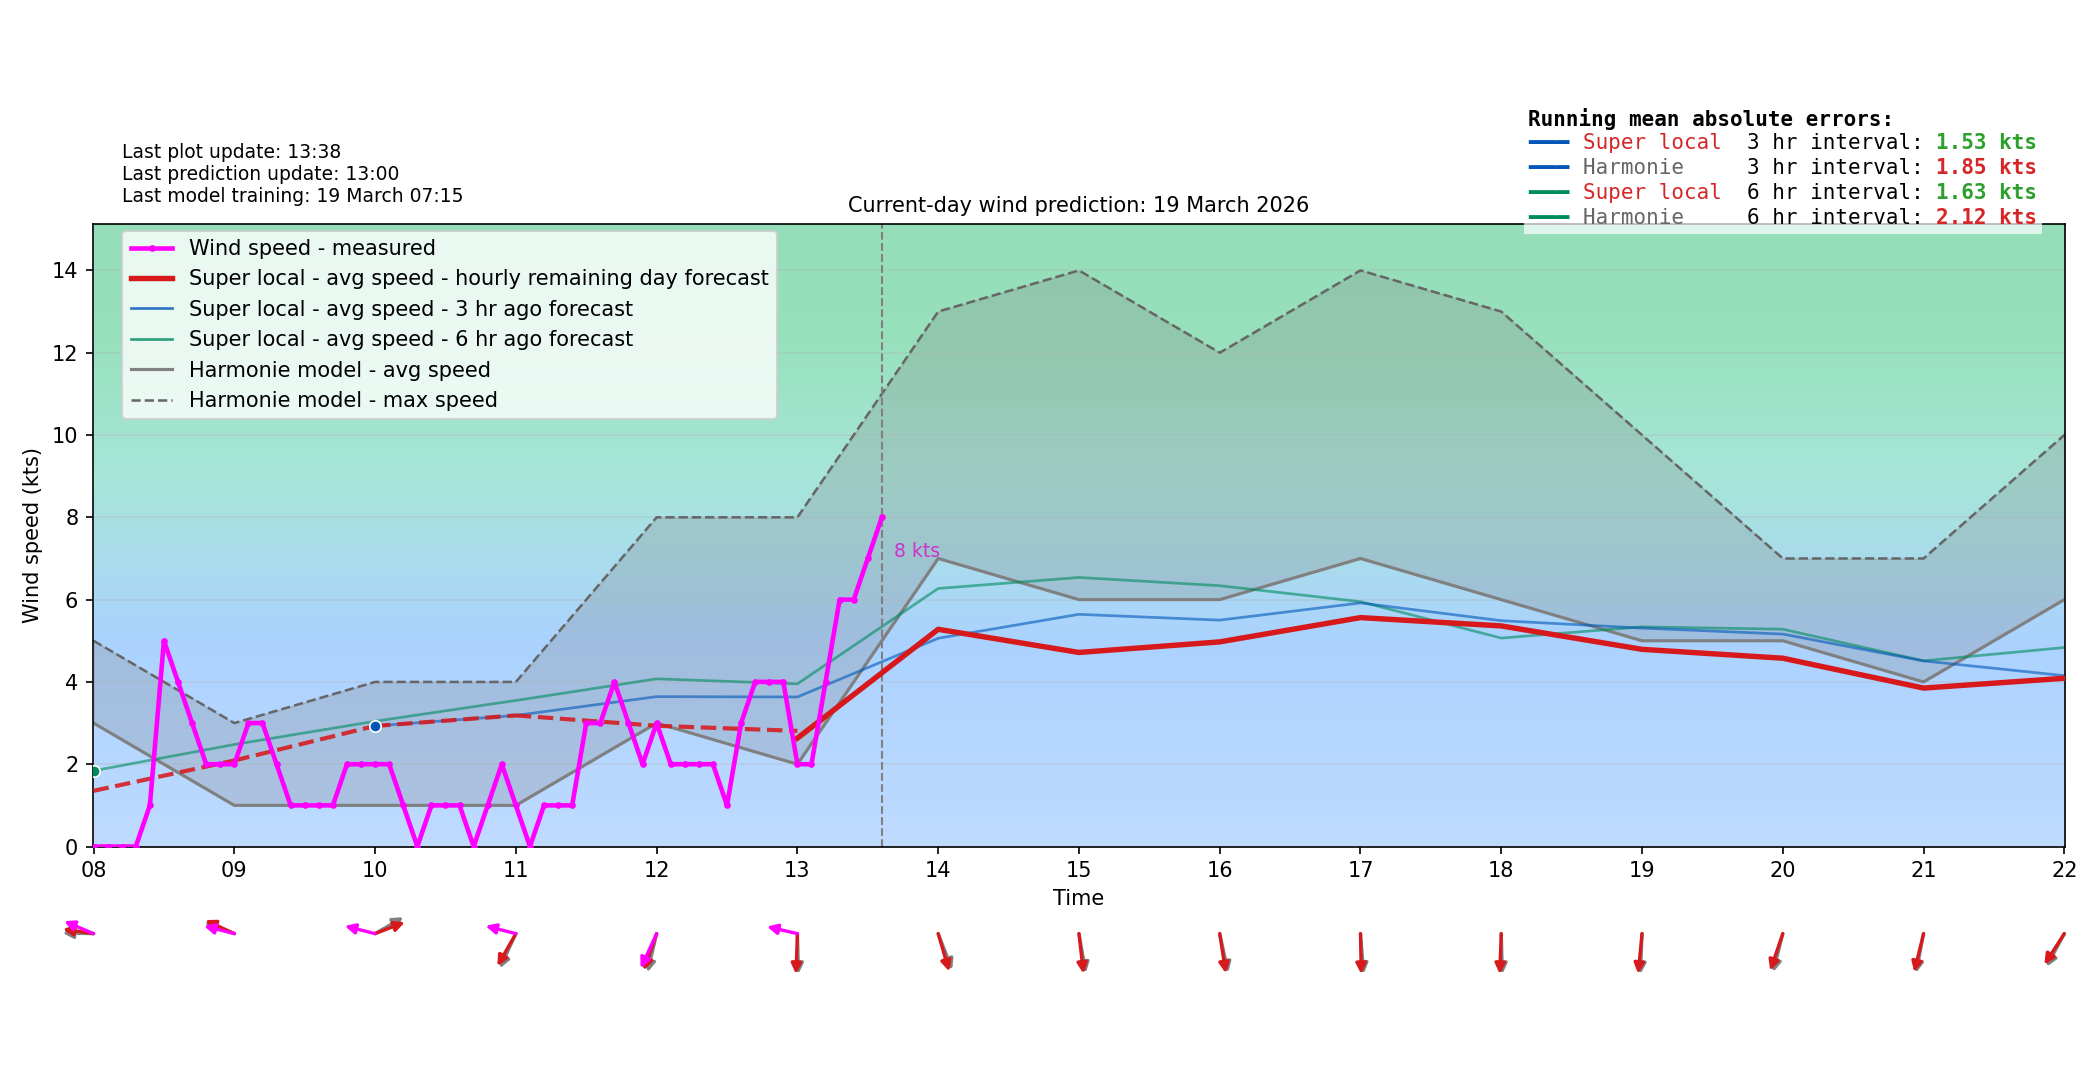

Data behind this chart, as committed beside it:
time_local, forecast_wind_speed, forecast_wind_min, forecast_wind_max, forecast_wind_dir_deg, actual_wind_speed, actual_wind_dir_deg, lstm_pred_wind_speed_full, lstm_pred_wind_dir_deg_full, lstm_pred_wind_speed, lstm_pred_wind_dir_deg, is_future, hour_local, minute_local
2026-03-19T00:00:00+0100, 5.0, 5.0, 8.0, 94.0, , , 2.74, 100.1, , , False, 00, 0
2026-03-19T00:06:00+0100, 5.0, 5.0, 7.9, 96.4, 3.0, 97.0, 2.75, 102.4, , , False, 00, 6
2026-03-19T00:12:00+0100, 5.0, 5.0, 7.8, 98.8, 4.0, 98.0, 2.76, 104.6, , , False, 00, 12
2026-03-19T00:18:00+0100, 5.0, 5.0, 7.7, 101.2, 3.0, 99.0, 2.77, 106.8, , , False, 00, 18
2026-03-19T00:24:00+0100, 5.0, 5.0, 7.6, 103.6, 3.0, 99.0, 2.78, 109.1, , , False, 00, 24
2026-03-19T00:30:00+0100, 5.0, 5.0, 7.5, 106.0, 3.0, 102.0, 2.79, 111.3, , , False, 00, 30
2026-03-19T00:36:00+0100, 5.0, 5.0, 7.4, 108.4, 3.0, 108.0, 2.8, 113.6, , , False, 00, 36
2026-03-19T00:42:00+0100, 5.0, 5.0, 7.3, 110.8, 3.0, 108.0, 2.81, 115.8, , , False, 00, 42
2026-03-19T00:48:00+0100, 5.0, 5.0, 7.2, 113.2, 3.0, 108.0, 2.82, 118, , , False, 00, 48
2026-03-19T00:54:00+0100, 5.0, 5.0, 7.1, 115.6, 3.0, 108.0, 2.83, 120.3, , , False, 00, 54
2026-03-19T01:00:00+0100, 5.0, 5.0, 7.0, 118.0, 2.0, 108.0, 2.84, 122.5, , , False, 01, 0
2026-03-19T01:06:00+0100, 4.9, 4.9, 6.9, 116.3, 2.0, 108.0, 2.662, 120.8, , , False, 01, 6
2026-03-19T01:12:00+0100, 4.8, 4.8, 6.8, 114.6, 1.0, 108.0, 2.484, 119.1, , , False, 01, 12
2026-03-19T01:18:00+0100, 4.7, 4.7, 6.7, 112.9, 1.0, 108.0, 2.306, 117.4, , , False, 01, 18
2026-03-19T01:24:00+0100, 4.6, 4.6, 6.6, 111.2, 1.0, 108.0, 2.127, 115.8, , , False, 01, 24
2026-03-19T01:30:00+0100, 4.5, 4.5, 6.5, 109.5, 1.0, 108.0, 1.949, 114.1, , , False, 01, 30
2026-03-19T01:36:00+0100, 4.4, 4.4, 6.4, 107.8, 0.0, 108.0, 1.771, 112.4, , , False, 01, 36
2026-03-19T01:42:00+0100, 4.3, 4.3, 6.3, 106.1, 0.0, 108.0, 1.593, 110.7, , , False, 01, 42
2026-03-19T01:48:00+0100, 4.2, 4.2, 6.2, 104.4, 0.0, 108.0, 1.415, 109, , , False, 01, 48
2026-03-19T01:54:00+0100, 4.1, 4.1, 6.1, 102.7, 0.0, 108.0, 1.237, 107.3, , , False, 01, 54
2026-03-19T02:00:00+0100, 4.0, 4.0, 6.0, 101.0, 0.0, 108.0, 1.059, 105.6, , , False, 02, 0
2026-03-19T02:06:00+0100, 3.9, 3.9, 5.8, 95.2, 1.0, 108.0, 1.041, 99.81, , , False, 02, 6
2026-03-19T02:12:00+0100, 3.8, 3.8, 5.6, 89.4, 1.0, 108.0, 1.023, 94, , , False, 02, 12
2026-03-19T02:18:00+0100, 3.7, 3.7, 5.4, 83.6, 2.0, 108.0, 1.005, 88.19, , , False, 02, 18
2026-03-19T02:24:00+0100, 3.6, 3.6, 5.2, 77.8, 1.0, 108.0, 0.9878, 82.38, , , False, 02, 24
2026-03-19T02:30:00+0100, 3.5, 3.5, 5.0, 72.0, 0.0, 108.0, 0.9701, 76.57, , , False, 02, 30
2026-03-19T02:36:00+0100, 3.4, 3.4, 4.8, 66.2, 1.0, 108.0, 0.9524, 70.76, , , False, 02, 36
2026-03-19T02:42:00+0100, 3.3, 3.3, 4.6, 60.4, 1.0, 108.0, 0.9347, 64.95, , , False, 02, 42
2026-03-19T02:48:00+0100, 3.2, 3.2, 4.4, 54.6, 0.0, 108.0, 0.917, 59.14, , , False, 02, 48
2026-03-19T02:54:00+0100, 3.1, 3.1, 4.2, 48.8, 1.0, 108.0, 0.8992, 53.34, , , False, 02, 54
2026-03-19T03:00:00+0100, 3.0, 3.0, 4.0, 43.0, 1.0, 108.0, 0.8815, 47.53, , , False, 03, 0
2026-03-19T03:06:00+0100, 3.2, 3.2, 4.2, 45.4, 0.0, 108.0, 0.9599, 49.96, , , False, 03, 6
2026-03-19T03:12:00+0100, 3.4, 3.4, 4.4, 47.8, 0.0, 108.0, 1.038, 52.39, , , False, 03, 12
2026-03-19T03:18:00+0100, 3.6, 3.6, 4.6, 50.2, 1.0, 108.0, 1.116, 54.82, , , False, 03, 18
2026-03-19T03:24:00+0100, 3.8, 3.8, 4.8, 52.6, 0.0, 108.0, 1.195, 57.26, , , False, 03, 24
2026-03-19T03:30:00+0100, 4.0, 4.0, 5.0, 55.0, 1.0, 108.0, 1.273, 59.69, , , False, 03, 30
2026-03-19T03:36:00+0100, 4.2, 4.2, 5.2, 57.4, 2.0, 108.0, 1.351, 62.12, , , False, 03, 36
2026-03-19T03:42:00+0100, 4.4, 4.4, 5.4, 59.8, 1.0, 108.0, 1.43, 64.56, , , False, 03, 42
2026-03-19T03:48:00+0100, 4.6, 4.6, 5.6, 62.2, 0.0, 108.0, 1.508, 66.99, , , False, 03, 48
2026-03-19T03:54:00+0100, 4.8, 4.8, 5.8, 64.6, 0.0, 108.0, 1.586, 69.42, , , False, 03, 54
2026-03-19T04:00:00+0100, 5.0, 5.0, 6.0, 67.0, 0.0, 108.0, 1.665, 71.86, , , False, 04, 0
2026-03-19T04:06:00+0100, 4.8, 4.8, 5.8, 65.4, 0.0, 108.0, 1.592, 70.19, , , False, 04, 6
2026-03-19T04:12:00+0100, 4.6, 4.6, 5.6, 63.8, 1.0, 108.0, 1.519, 68.53, , , False, 04, 12
2026-03-19T04:18:00+0100, 4.4, 4.4, 5.4, 62.2, 1.0, 108.0, 1.446, 66.87, , , False, 04, 18
2026-03-19T04:24:00+0100, 4.2, 4.2, 5.2, 60.6, 0.0, 108.0, 1.373, 65.21, , , False, 04, 24
2026-03-19T04:30:00+0100, 4.0, 4.0, 5.0, 59.0, 0.0, 108.0, 1.3, 63.55, , , False, 04, 30
2026-03-19T04:36:00+0100, 3.8, 3.8, 4.8, 57.4, 0.0, 108.0, 1.226, 61.89, , , False, 04, 36
2026-03-19T04:42:00+0100, 3.6, 3.6, 4.6, 55.8, 0.0, 108.0, 1.153, 60.23, , , False, 04, 42
2026-03-19T04:48:00+0100, 3.4, 3.4, 4.4, 54.2, 0.0, 108.0, 1.08, 58.57, , , False, 04, 48
2026-03-19T04:54:00+0100, 3.2, 3.2, 4.2, 52.6, 0.0, 108.0, 1.007, 56.9, , , False, 04, 54
2026-03-19T05:00:00+0100, 3.0, 3.0, 4.0, 51.0, 0.0, 109.0, 0.9343, 55.24, , , False, 05, 0
2026-03-19T05:06:00+0100, 2.9, 2.9, 3.9, 50.3, 0.0, 108.0, 0.9008, 54.73, , , False, 05, 6
2026-03-19T05:12:00+0100, 2.8, 2.8, 3.8, 49.6, 0.0, 108.0, 0.8673, 54.23, , , False, 05, 12
2026-03-19T05:18:00+0100, 2.7, 2.7, 3.7, 48.9, 0.0, 108.0, 0.8338, 53.72, , , False, 05, 18
2026-03-19T05:24:00+0100, 2.6, 2.6, 3.6, 48.2, 0.0, 108.0, 0.8003, 53.21, , , False, 05, 24
2026-03-19T05:30:00+0100, 2.5, 2.5, 3.5, 47.5, 0.0, 108.0, 0.7669, 52.7, , , False, 05, 30
2026-03-19T05:36:00+0100, 2.4, 2.4, 3.4, 46.8, 0.0, 108.0, 0.7334, 52.19, , , False, 05, 36
2026-03-19T05:42:00+0100, 2.3, 2.3, 3.3, 46.1, 0.0, 108.0, 0.6999, 51.68, , , False, 05, 42
2026-03-19T05:48:00+0100, 2.2, 2.2, 3.2, 45.4, 0.0, 108.0, 0.6664, 51.17, , , False, 05, 48
2026-03-19T05:54:00+0100, 2.1, 2.1, 3.1, 44.7, 0.0, 108.0, 0.6329, 50.66, , , False, 05, 54
... 180 more rows
